Run: headless pygame with SDL's dummy video driver; simulated clock (each Clock.tick advances the game by its frame time, no real sleeping); random seed 0; keys injected as events and as key.get_pressed() state; mouse plan: one left click at the window centre at the start of phase 2, then a move to the lower-right quarter at the start of phase 3.
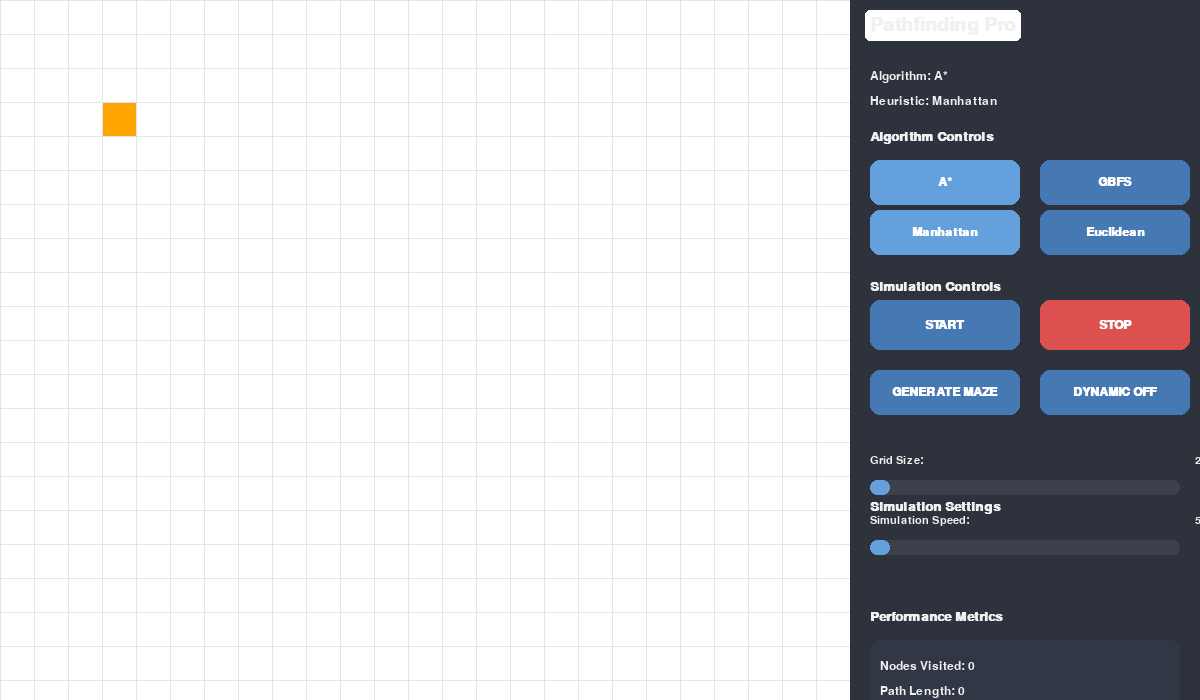
Frame 1 of 4 · flips 1–60 · no input
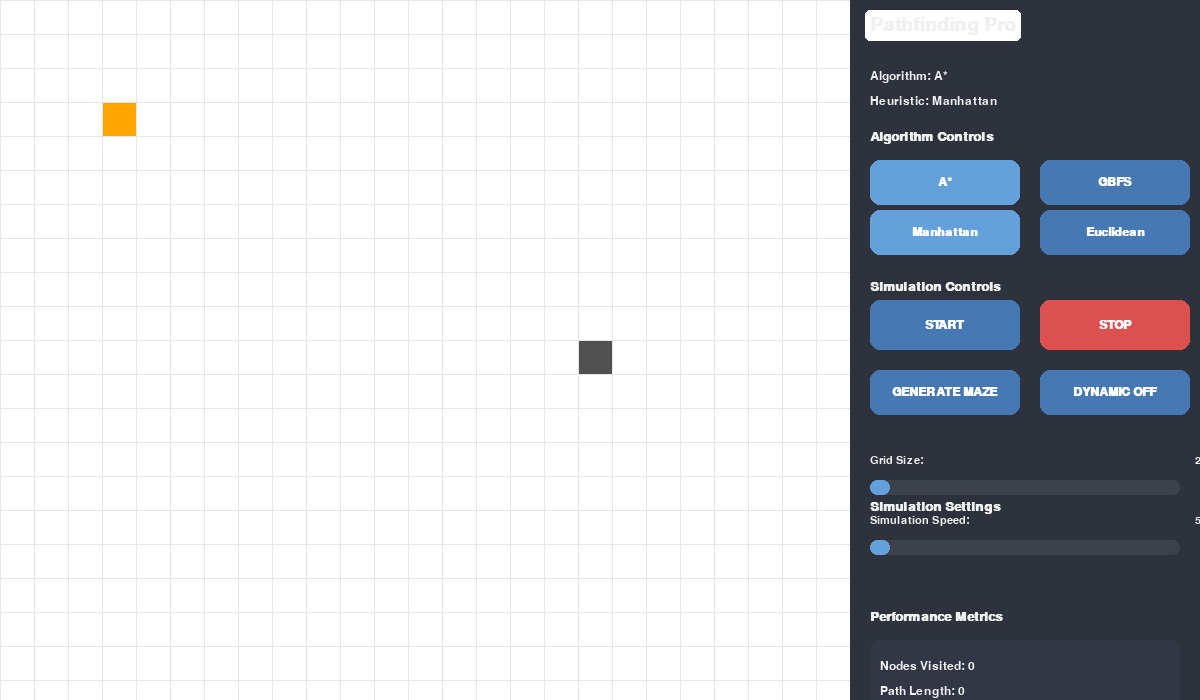
Frame 2 of 4 · flips 61–180 · clicked the window centre · tapped SPACE, RETURN · held RIGHT (→), D
Frame 3 of 4 · flips 181–300 · moved the mouse to the lower-right quarter · held DOWN (↓), S · screen unchanged from frame 2, image omitted
Frame 4 of 4 · flips 301–420 · held LEFT (←), A, UP (↑), W · screen unchanged from frame 3, image omitted

The pygame program that drew these frames:

import pygame
import heapq
import time
import math
import random
import sys
from pygame import gfxdraw

# Initialize Pygame
pygame.init()
pygame.font.init()

#ADJUSTED CONSTANTS FOR STANDARD SCREENS 
# Works perfectly on both 1366x768 and 1920x1080 screens
WIDTH, HEIGHT = 1200, 700  #  for standard screens
GRID_WIDTH = 850         #  grid width
TOOLBAR_WIDTH = 350      # Wide enough for all controls
DEFAULT_GRID_SIZE = 25   # Default grid size (adjustable)
FPS = 60

# Professional Color Palette 
BG = (248, 248, 248)
GRID_BG = (252, 252, 252)
TOOLBAR_BG = (45, 50, 60)
NODE_COLORS = {
    "empty": (255, 255, 255),
    "start": (255, 165, 0),
    "goal": (180, 100, 220),
    "barrier": (80, 80, 80),
    "open": (100, 200, 255),
    "closed": (255, 120, 120),
    "path": (120, 220, 120),
    "grid": (230, 230, 230)
}
BUTTON_COLORS = {
    "normal": (70, 120, 180),
    "active": (100, 160, 220),
    "hover": (120, 180, 240),
    "stop": (220, 80, 80),
    "text": (255, 255, 255)
}
SLIDER_COLORS = {
    "bg": (60, 65, 75),
    "knob": (100, 160, 220),
    "text": (240, 240, 240)
}
TEXT_COLOR = (240, 240, 240)
BORDER_COLOR = (200, 200, 200)
HIGHLIGHT_COLOR = (255, 255, 255, 50)

# State management
class State:
    def __init__(self):
        self.running = True
        self.searching = False
        self.dynamic_obstacles = False
        self.grid_size = DEFAULT_GRID_SIZE
        self.speed = 50
        self.algorithm = "A*"
        self.heuristic = "Manhattan"
        self.metrics = [0, 0, 0]
        self.grid = []
        self.start_node = None
        self.goal_node = None
        self.buttons = []
        self.sliders = []
        self.tooltip = None
        self.dragging_slider = None
        self.hovered_element = None
        self.show_tooltip = False
        self.tooltip_text = ""
        self.tooltip_pos = (0, 0)
        self.last_maze_time = 0
        self.maze_cooldown = 1

state = State()

# UTILITY FUNCTIONS 
def draw_tooltip(screen, text, pos):
    font = pygame.font.SysFont("arial", 16)
    text_surf = font.render(text, True, TEXT_COLOR)
    padding = 10
    rect = pygame.Rect(pos[0] + 10, pos[1] - 40, text_surf.get_width() + padding*2, text_surf.get_height() + padding*2)

    s = pygame.Surface((rect.width, rect.height), pygame.SRCALPHA)
    s.fill((50, 55, 70, 200))
    screen.blit(s, (rect.x, rect.y))
    pygame.draw.rect(screen, BORDER_COLOR, rect, 1, border_radius=5)
    screen.blit(text_surf, (rect.x + padding, rect.y + padding))

def draw_rounded_rect(screen, color, rect, radius, border=0, border_color=None):
    if border > 0:
        pygame.draw.rect(screen, border_color, rect, border, border_radius=radius)
    s = pygame.Surface((rect.width, rect.height), pygame.SRCALPHA)
    pygame.draw.rect(s, color, (0, 0, rect.width, rect.height), border_radius=radius)
    screen.blit(s, (rect.x, rect.y))

#CLASSES (UNCHANGED)
class Button:
    def __init__(self, x, y, w, h, text, action=None, color_key="normal"):
        self.rect = pygame.Rect(x, y, w, h)
        self.text = text
        self.action = action
        self.color_key = color_key
        self.hovered = False
        self.active = False
        self.tooltip = f"Click to {text.lower()}"

    def draw(self, screen):
        color = BUTTON_COLORS[self.color_key]
        if self.hovered and self.color_key != "stop":
            color = BUTTON_COLORS["hover"]
        if self.active:
            color = BUTTON_COLORS["active"]

        draw_rounded_rect(screen, color, self.rect, 10, 2, BORDER_COLOR)

        font = pygame.font.SysFont("arial", 18, bold=True)  #  font size
        text_surf = font.render(self.text, True, BUTTON_COLORS["text"])
        text_rect = text_surf.get_rect(center=self.rect.center)
        screen.blit(text_surf, text_rect)

    def check_hover(self, pos):
        self.hovered = self.rect.collidepoint(pos)
        return self.hovered

    def click(self, pos):
        if self.rect.collidepoint(pos) and self.action:
            self.action()
            return True
        return False

class Slider:
    def __init__(self, x, y, w, h, min_val, max_val, initial_val, label):
        self.rect = pygame.Rect(x, y, w, h)
        self.knob_rect = pygame.Rect(x, y, 20, h)
        self.min_val = min_val
        self.max_val = max_val
        self.val = initial_val
        self.dragging = False
        self.label = label
        self.hovered = False
        self.tooltip = f"Drag to adjust {label.lower()}"

    def draw(self, screen):
        # Label
        font = pygame.font.SysFont("arial", 16)  #  font size
        label_surf = font.render(self.label, True, SLIDER_COLORS["text"])
        screen.blit(label_surf, (self.rect.x, self.rect.y - 25))  #  position

        # Value display
        val_font = pygame.font.SysFont("arial", 16)
        val_surf = val_font.render(str(self.val), True, SLIDER_COLORS["text"])
        screen.blit(val_surf, (self.rect.x + self.rect.w + 15, self.rect.y - 25))  #  position

        # Slider background
        draw_rounded_rect(screen, SLIDER_COLORS["bg"], self.rect, 7)
        # Slider knob
        draw_rounded_rect(screen, SLIDER_COLORS["knob"], self.knob_rect, 7)

    def check_hover(self, pos):
        self.hovered = self.rect.collidepoint(pos) or self.knob_rect.collidepoint(pos)
        return self.hovered

    def click(self, pos):
        if self.knob_rect.collidepoint(pos):
            self.dragging = True
            return True
        return False

    def update(self, pos):
        if self.dragging:
            self.knob_rect.x = max(self.rect.x, min(pos[0], self.rect.x + self.rect.w))
            self.val = int(self.min_val + (self.knob_rect.x - self.rect.x) / self.rect.w * (self.max_val - self.min_val))

class Node:
    def __init__(self, row, col, size, total_rows):
        self.row = row
        self.col = col
        self.x = col * size
        self.y = row * size
        self.size = size
        self.total_rows = total_rows
        self.color = NODE_COLORS["empty"]
        self.neighbors = []
        self.state = "empty"

    def get_pos(self):
        return self.row, self.col

    def is_barrier(self):
        return self.state == "barrier"

    def reset(self):
        self.state = "empty"
        self.color = NODE_COLORS["empty"]

    def make_start(self):
        self.state = "start"
        self.color = NODE_COLORS["start"]

    def make_goal(self):
        self.state = "goal"
        self.color = NODE_COLORS["goal"]

    def make_barrier(self):
        self.state = "barrier"
        self.color = NODE_COLORS["barrier"]

    def make_open(self):
        self.state = "open"
        self.color = NODE_COLORS["open"]

    def make_closed(self):
        self.state = "closed"
        self.color = NODE_COLORS["closed"]

    def make_path(self):
        self.state = "path"
        self.color = NODE_COLORS["path"]

    def draw(self, screen):
        pygame.draw.rect(screen, self.color, (self.x, self.y, self.size, self.size))
        if self.state == "start":
            gfxdraw.filled_circle(screen, self.x + self.size//2, self.y + self.size//2, self.size//3, NODE_COLORS["start"])
        elif self.state == "goal":
            gfxdraw.filled_polygon(screen, [
                (self.x + self.size//2, self.y + 5),
                (self.x + self.size - 5, self.y + self.size//2),
                (self.x + self.size//2, self.y + self.size - 5),
                (self.x + 5, self.y + self.size//2)
            ], NODE_COLORS["goal"])

    def update_neighbors(self, grid):
        self.neighbors = []
        directions = [(1, 0), (-1, 0), (0, 1), (0, -1)]
        for dr, dc in directions:
            r, c = self.row + dr, self.col + dc
            if 0 <= r < self.total_rows and 0 <= c < self.total_rows:
                if not grid[r][c].is_barrier():
                    self.neighbors.append(grid[r][c])

#  PATHFINDING ALGORITHMS 
def manhattan(a, b):
    return abs(a[0] - b[0]) + abs(a[1] - b[1])

def euclidean(a, b):
    return math.sqrt((a[0] - b[0])**2 + (a[1] - b[1])**2)

def reconstruct_path(came_from, current, draw):
    path = []
    while current in came_from:
        current = came_from[current]
        current.make_path()
        path.append(current)
        draw()
    return path[::-1]

def pathfind(draw, grid, start, goal, algo, heuristic):
    count = 0
    open_set = []
    heapq.heappush(open_set, (0, count, start))
    came_from = {}
    g_score = {node: float("inf") for row in grid for node in row}
    g_score[start] = 0
    visited = 0
    start_time = time.time()

    while open_set and state.searching:
        for event in pygame.event.get():
            if event.type == pygame.QUIT:
                pygame.quit()
                sys.exit()

        current = heapq.heappop(open_set)[2]
        visited += 1

        if current == goal:
            path = reconstruct_path(came_from, goal, draw)
            exec_time = (time.time() - start_time) * 1000
            state.searching = False
            return visited, len(path), exec_time

        for neighbor in current.neighbors:
            temp_g = g_score[current] + 1
            h = manhattan(neighbor.get_pos(), goal.get_pos()) if heuristic == "Manhattan" else euclidean(neighbor.get_pos(), goal.get_pos())
            f = temp_g + h if algo == "A*" else h

            if temp_g < g_score[neighbor]:
                came_from[neighbor] = current
                g_score[neighbor] = temp_g
                count += 1
                heapq.heappush(open_set, (f, count, neighbor))
                neighbor.make_open()

        draw()
        pygame.time.delay(max(0, 100 - state.speed))

        if current != start:
            current.make_closed()

    state.searching = False
    return visited, 0, 0

# GRID UTILITIES 
def make_grid(rows, width):
    gap = width // rows
    grid = []
    for i in range(rows):
        grid.append([])
        for j in range(rows):
            node = Node(i, j, gap, rows)
            grid[i].append(node)
    return grid

def draw_grid(screen, rows, width):
    gap = width // rows
    for i in range(rows):
        pygame.draw.line(screen, NODE_COLORS["grid"], (0, i * gap), (width, i * gap))
        pygame.draw.line(screen, NODE_COLORS["grid"], (i * gap, 0), (i * gap, width))

def generate_maze(grid):
    current_time = time.time()
    if current_time - state.last_maze_time < state.maze_cooldown:
        return

    state.last_maze_time = current_time
    for row in grid:
        for node in row:
            if random.random() < 0.25 and node != state.start_node and node != state.goal_node:
                node.make_barrier()
    for row in grid:
        for node in row:
            node.update_neighbors(grid)

def add_dynamic_obstacles(grid):
    for _ in range(2):
        r, c = random.randint(0, state.grid_size-1), random.randint(0, state.grid_size-1)
        if grid[r][c] != state.start_node and grid[r][c] != state.goal_node and not grid[r][c].is_barrier():
            grid[r][c].make_barrier()
            for row in grid:
                for node in row:
                    node.update_neighbors(grid)

#ADJUSTED DRAWING FUNCTIONS 
def draw_toolbar(screen):
    # Toolbar background
    draw_rounded_rect(screen, TOOLBAR_BG, pygame.Rect(GRID_WIDTH, 0, TOOLBAR_WIDTH, HEIGHT), 0)

    # Title section with highlight
    title_font = pygame.font.SysFont("arial", 28, True)  #  font size
    title = title_font.render("Pathfinding Pro", True, TEXT_COLOR)
    title_rect = title.get_rect(topleft=(GRID_WIDTH + 20, 15))  #  position
    pygame.draw.rect(screen, HIGHLIGHT_COLOR, (title_rect.x - 5, title_rect.y - 5, title_rect.width + 10, title_rect.height + 10), border_radius=5)
    screen.blit(title, title_rect)

    # Algorithm info section ( positions)
    info_font = pygame.font.SysFont("arial", 18)  #  font size
    algo_text = info_font.render(f"Algorithm: {state.algorithm}", True, TEXT_COLOR)
    heuristic_text = info_font.render(f"Heuristic: {state.heuristic}", True, TEXT_COLOR)
    screen.blit(algo_text, (GRID_WIDTH + 20, 70))  #  position
    screen.blit(heuristic_text, (GRID_WIDTH + 20, 95))  #  position

    # Section headers ( positions and font sizes)
    section_font = pygame.font.SysFont("arial", 20, True)  #  font size
    controls_title = section_font.render("Algorithm Controls", True, TEXT_COLOR)
    actions_title = section_font.render("Simulation Controls", True, TEXT_COLOR)
    utils_title = section_font.render("Utility Functions", True, TEXT_COLOR)
    settings_title = section_font.render("Simulation Settings", True, TEXT_COLOR)
    metrics_title = section_font.render("Performance Metrics", True, TEXT_COLOR)

    screen.blit(controls_title, (GRID_WIDTH + 20, 130))  #  position
    screen.blit(actions_title, (GRID_WIDTH + 20, 280))   #  position
    screen.blit(utils_title, (GRID_WIDTH + 20, 390))     #  position
    screen.blit(settings_title, (GRID_WIDTH + 20, 500))  #  position
    screen.blit(metrics_title, (GRID_WIDTH + 20, 610))   #  position

    # Draw buttons with  positions
    for button in state.buttons:
        button.draw(screen)

    # Draw sliders with  positions
    for slider in state.sliders:
        slider.draw(screen)

    # Metrics display ( position and size)
    draw_rounded_rect(screen, (50, 55, 70), pygame.Rect(GRID_WIDTH + 20, 640, 310, 90), 10)  #  position and height
    info_font = pygame.font.SysFont("arial", 18)  
    y = 660  #  starting position
    info = [
        f"Nodes Visited: {state.metrics[0]}",
        f"Path Length: {state.metrics[1]}",
        f"Time: {int(state.metrics[2])} ms"
    ]
    for t in info:
        text = info_font.render(t, True, TEXT_COLOR)
        screen.blit(text, (GRID_WIDTH + 30, y))
        y += 25  #  spacing

    # Tooltip
    if state.show_tooltip:
        draw_tooltip(screen, state.tooltip_text, state.tooltip_pos)

def draw(screen, grid):
    screen.fill(GRID_BG)
    for row in grid:
        for node in row:
            node.draw(screen)
    draw_grid(screen, state.grid_size, GRID_WIDTH)
    draw_toolbar(screen)
    pygame.display.flip()


def main():
    global state

    # Initialize screen 
    screen = pygame.display.set_mode((WIDTH, HEIGHT))

    # Initialize grid  default size
    state.grid = make_grid(state.grid_size, GRID_WIDTH)
    state.start_node = state.grid[3][3]  #starting position
    state.goal_node = state.grid[state.grid_size-4][state.grid_size-4]  #  goal position
    state.start_node.make_start()
    state.goal_node.make_goal()

    # Button actions 
    def set_algorithm(algo):
        state.algorithm = algo
        state.buttons[0].active = (algo == "A*")
        state.buttons[1].active = (algo == "GBFS")

    def set_heuristic(heuristic):
        state.heuristic = heuristic
        state.buttons[2].active = (heuristic == "Manhattan")
        state.buttons[3].active = (heuristic == "Euclidean")

    def start_search():
        if not state.searching:
            state.searching = True
            state.metrics = list(pathfind(
                lambda: draw(screen, state.grid),
                state.grid,
                state.start_node,
                state.goal_node,
                state.algorithm,
                state.heuristic
            ))

    def stop_search():
        state.searching = False

    def generate_new_maze():
        generate_maze(state.grid)

    def toggle_dynamic():
        state.dynamic_obstacles = not state.dynamic_obstacles
        state.buttons[7].text = "DYNAMIC ON" if state.dynamic_obstacles else "DYNAMIC OFF"

    # Create buttons 
    state.buttons = [
        # Algorithm selection buttons 
        Button(GRID_WIDTH + 20, 160, 150, 45, "A*", lambda: set_algorithm("A*"), "normal"),
        Button(GRID_WIDTH + 190, 160, 150, 45, "GBFS", lambda: set_algorithm("GBFS"), "normal"),
        Button(GRID_WIDTH + 20, 210, 150, 45, "Manhattan", lambda: set_heuristic("Manhattan"), "normal"),
        Button(GRID_WIDTH + 190, 210, 150, 45, "Euclidean", lambda: set_heuristic("Euclidean"), "normal"),

        # Action buttons
        Button(GRID_WIDTH + 20, 300, 150, 50, "START", start_search, "normal"),
        Button(GRID_WIDTH + 190, 300, 150, 50, "STOP", stop_search, "stop"),

        # Utility buttons
        Button(GRID_WIDTH + 20, 370, 150, 45, "GENERATE MAZE", generate_new_maze, "normal"),
        Button(GRID_WIDTH + 190, 370, 150, 45, "DYNAMIC OFF", toggle_dynamic, "normal")
    ]
    state.buttons[0].active = True
    state.buttons[2].active = True

    # Create sliders 
    state.sliders = [
        Slider(GRID_WIDTH + 20, 480, 310, 15, 10, 50, state.grid_size, "Grid Size:"),
        Slider(GRID_WIDTH + 20, 540, 310, 15, 1, 100, state.speed, "Simulation Speed:")
    ]

    # Main loop 
    clock = pygame.time.Clock()
    while state.running:
        clock.tick(FPS)
        mouse_pos = pygame.mouse.get_pos()
        mouse_pressed = pygame.mouse.get_pressed()

        # Handle events 
        for event in pygame.event.get():
            if event.type == pygame.QUIT:
                state.running = False

            if event.type == pygame.MOUSEBUTTONDOWN:
                if event.button == 1:  # Left click
                    for button in state.buttons:
                        if button.click(event.pos):
                            break
                    for slider in state.sliders:
                        if slider.click(event.pos):
                            state.dragging_slider = slider
                            break
                    if event.pos[0] < GRID_WIDTH:
                        gap = GRID_WIDTH // state.grid_size
                        r, c = event.pos[1] // gap, event.pos[0] // gap
                        if 0 <= r < state.grid_size and 0 <= c < state.grid_size:
                            node = state.grid[r][c]
                            if node != state.start_node and node != state.goal_node:
                                node.make_barrier()
                                for row in state.grid:
                                    for n in row:
                                        n.update_neighbors(state.grid)

                elif event.button == 3:  # Right click
                    if event.pos[0] < GRID_WIDTH:
                        gap = GRID_WIDTH // state.grid_size
                        r, c = event.pos[1] // gap, event.pos[0] // gap
                        if 0 <= r < state.grid_size and 0 <= c < state.grid_size:
                            state.grid[r][c].reset()
                            for row in state.grid:
                                for node in row:
                                    node.update_neighbors(state.grid)

            if event.type == pygame.MOUSEMOTION:
                state.show_tooltip = False
                state.hovered_element = None

                for button in state.buttons:
                    if button.check_hover(mouse_pos):
                        state.show_tooltip = True
                        state.tooltip_text = button.tooltip
                        state.tooltip_pos = mouse_pos
                        state.hovered_element = button

                for slider in state.sliders:
                    if slider.check_hover(mouse_pos):
                        state.show_tooltip = True
                        state.tooltip_text = slider.tooltip
                        state.tooltip_pos = mouse_pos
                        state.hovered_element = slider

        if state.dragging_slider and mouse_pressed[0]:
            state.dragging_slider.update(mouse_pos)
            if state.dragging_slider == state.sliders[0]:
                new_size = state.sliders[0].val
                if new_size != state.grid_size:
                    state.grid_size = new_size
                    state.grid = make_grid(state.grid_size, GRID_WIDTH)
                    state.start_node = state.grid[min(3, state.grid_size-1)][min(3, state.grid_size-1)]
                    state.goal_node = state.grid[max(1, state.grid_size-4)][max(1, state.grid_size-4)]
                    state.start_node.make_start()
                    state.goal_node.make_goal()
            elif state.dragging_slider == state.sliders[1]:
                state.speed = state.sliders[1].val
        else:
            state.dragging_slider = None

        if state.dynamic_obstacles and not state.searching and random.random() < 0.01:
            add_dynamic_obstacles(state.grid)
            if state.searching:
                state.searching = False
                state.metrics = list(pathfind(
                    lambda: draw(screen, state.grid),
                    state.grid,
                    state.start_node,
                    state.goal_node,
                    state.algorithm,
                    state.heuristic
                ))

        draw(screen, state.grid)

    pygame.quit()

if __name__ == "__main__":
    main()
